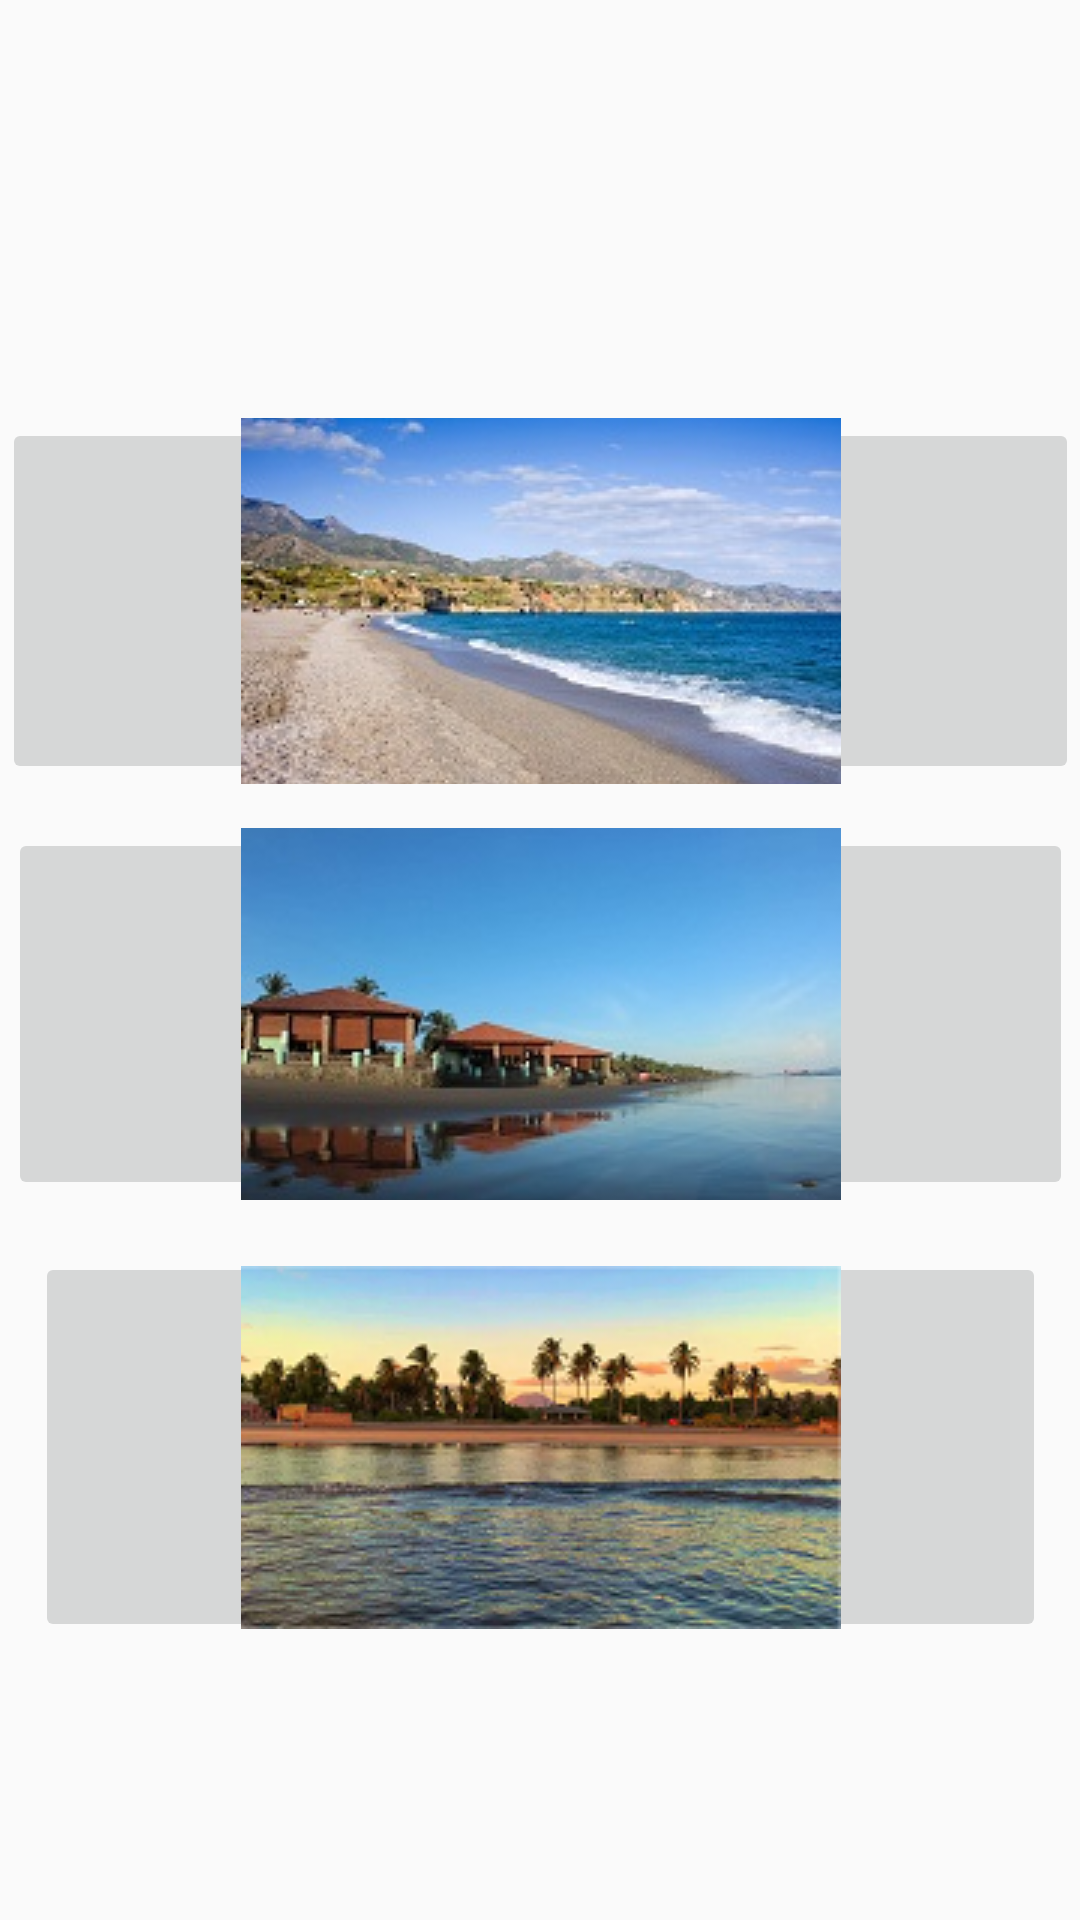

The Android layout XML behind this screen, and the referenced resources:
<!-- AndroidManifest.xml: application theme Theme.ProyecDiferido -->
<!-- res/layout/activity_playa_menu.xml -->
<?xml version="1.0" encoding="utf-8"?>
<android.support.constraint.ConstraintLayout xmlns:android="http://schemas.android.com/apk/res/android"
    xmlns:app="http://schemas.android.com/apk/res-auto"
    xmlns:tools="http://schemas.android.com/tools"
    android:layout_width="match_parent"
    android:layout_height="match_parent"
    tools:context=".PlayaMenu">

    <ImageView
        android:id="@+id/imageView6"
        android:layout_width="match_parent"
        android:layout_height="match_parent"
        android:src="@drawable/layoutplaya"
        tools:layout_editor_absoluteX="16dp"
        tools:layout_editor_absoluteY="0dp" />

    <ImageButton
        android:id="@+id/imageButton4"
        android:layout_width="359dp"
        android:layout_height="122dp"
        app:layout_constraintBottom_toBottomOf="parent"
        app:layout_constraintEnd_toEndOf="parent"
        app:layout_constraintStart_toStartOf="parent"
        app:layout_constraintTop_toTopOf="@+id/imageView6"
        app:layout_constraintVertical_bias="0.269"
        app:srcCompat="@drawable/playacostasol" />

    <ImageButton
        android:id="@+id/imageButton5"
        android:layout_width="355dp"
        android:layout_height="124dp"
        app:layout_constraintBottom_toBottomOf="@+id/imageView6"
        app:layout_constraintEnd_toEndOf="parent"
        app:layout_constraintHorizontal_bias="0.535"
        app:layout_constraintStart_toStartOf="@+id/imageView6"
        app:layout_constraintTop_toTopOf="@+id/imageView6"
        app:layout_constraintVertical_bias="0.535"
        app:srcCompat="@drawable/playacuco" />

    <ImageButton
        android:id="@+id/imageButton6"
        android:layout_width="337dp"
        android:layout_height="130dp"
        app:layout_constraintBottom_toBottomOf="parent"
        app:layout_constraintEnd_toEndOf="parent"
        app:layout_constraintStart_toStartOf="parent"
        app:layout_constraintTop_toTopOf="@+id/imageView6"
        app:layout_constraintVertical_bias="0.818"
        app:srcCompat="@drawable/playaelespino" />
</android.support.constraint.ConstraintLayout>
<!-- resources referenced by this layout -->
<resources>
  <!-- drawable playacostasol: jpg bitmap (drawable, 14558 bytes) -->
  <!-- drawable playacuco: jpg bitmap (drawable, 9085 bytes) -->
  <!-- drawable playaelespino: png bitmap (drawable, 58432 bytes) -->
  <style name="Theme.ProyecDiferido" parent="Theme.AppCompat.Light.DarkActionBar">
          
          <item name="colorPrimary">@color/purple_500</item>
          <item name="colorPrimaryDark">@color/purple_700</item>
          <item name="colorAccent">@color/teal_200</item>
          
      </style>
  <!-- not gathered from this repository: default colours our renderer supplied (Android Studio template values) -->
  <color name="purple_500">#FF6200EE</color>
  <color name="purple_700">#FF3700B3</color>
  <color name="teal_200">#FF03DAC5</color>
</resources>
